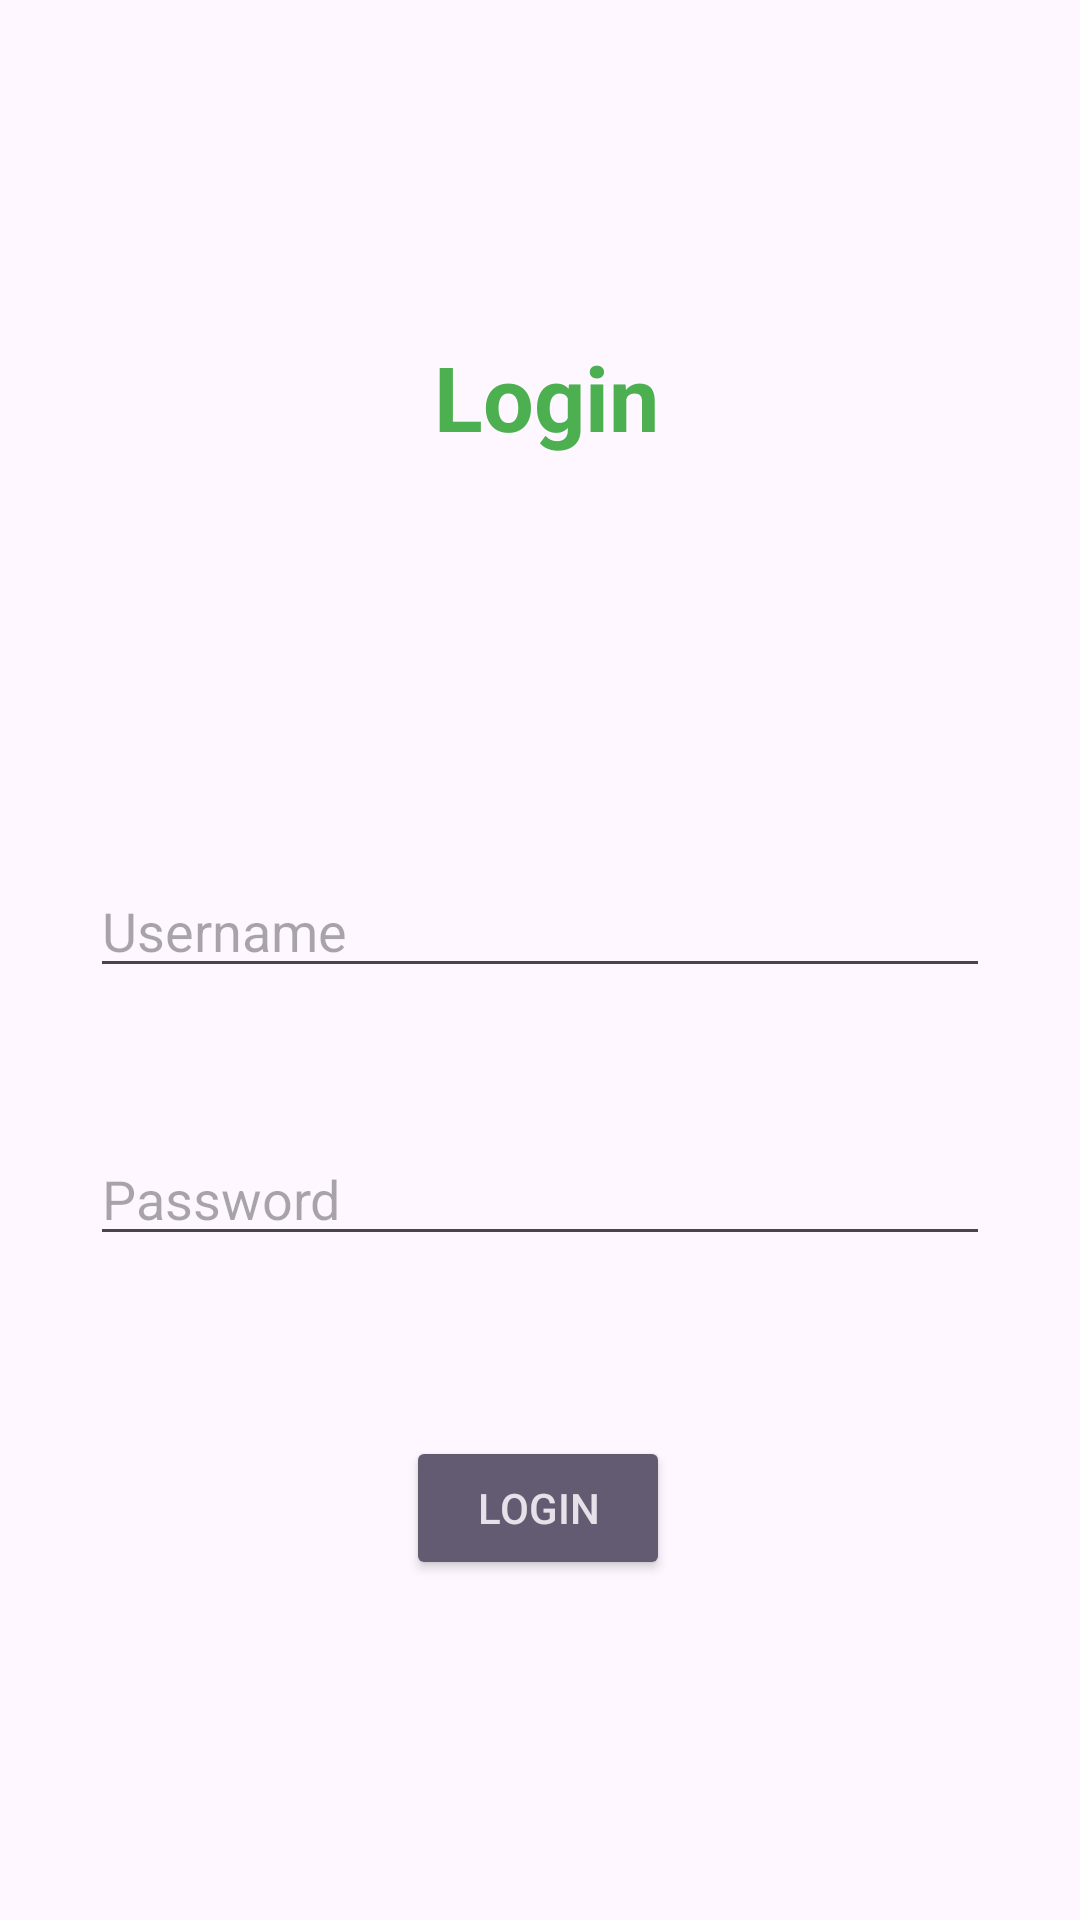

Reconstruct the res/layout file that produces this screen, plus the resources it refers to.
<!-- AndroidManifest.xml: application theme Theme.Classroom_2 -->
<!-- res/layout/activity_main.xml -->
<?xml version="1.0" encoding="utf-8"?>
<androidx.constraintlayout.widget.ConstraintLayout xmlns:android="http://schemas.android.com/apk/res/android"
    xmlns:app="http://schemas.android.com/apk/res-auto"
    xmlns:tools="http://schemas.android.com/tools"
    android:layout_width="match_parent"
    android:layout_height="match_parent"
    tools:context=".Login">

    <TextView
        android:layout_width="match_parent"
        android:layout_height="wrap_content"
        android:layout_marginStart="4dp"
        android:layout_marginTop="112dp"
        android:gravity="center"
        android:text="Login"
        android:textColor="@color/colorAccent"
        android:textSize="30sp"
        android:textStyle="bold"
        app:layout_constraintStart_toStartOf="parent"
        app:layout_constraintTop_toTopOf="parent" />


    <EditText
        android:id="@+id/usernameTxt"
        android:layout_width="match_parent"
        android:layout_height="wrap_content"
        android:layout_marginLeft="30dp"
        android:layout_marginTop="288dp"
        android:layout_marginRight="30dp"
        android:drawableEnd="@drawable/baseline_person_24"
        android:hint="Username"
        app:layout_constraintBaseline_toTopOf="parent"
        app:layout_constraintEnd_toEndOf="parent"
        app:layout_constraintStart_toStartOf="parent"
        app:layout_constraintTop_toTopOf="parent" />

    <EditText
        android:id="@+id/passwordTxt"
        android:layout_width="match_parent"
        android:layout_height="wrap_content"
        android:layout_marginLeft="30dp"
        android:layout_marginTop="48dp"
        android:layout_marginRight="30dp"
        android:drawableEnd="@drawable/baseline_lock_24"
        android:hint="@string/password"
        android:inputType="textPassword"
        app:layout_constraintBaseline_toTopOf="parent"
        app:layout_constraintEnd_toEndOf="parent"
        app:layout_constraintStart_toStartOf="parent"
        app:layout_constraintTop_toBottomOf="@+id/usernameTxt">

    </EditText>

    <Button
        android:id="@+id/btnLogin"
        style="@style/Widget.AppCompat.Button.Colored"
        android:layout_width="wrap_content"
        android:layout_height="wrap_content"
        android:layout_marginTop="60dp"
        android:text="login"
        app:layout_constraintEnd_toEndOf="parent"
        app:layout_constraintHorizontal_bias="0.498"
        app:layout_constraintStart_toStartOf="parent"
        app:layout_constraintTop_toBottomOf="@+id/passwordTxt">

    </Button>

    <TextView
        android:id="@+id/signupBtn"
        android:layout_width="wrap_content"
        android:layout_height="wrap_content"
        android:layout_marginStart="100dp"
        android:layout_marginTop="656dp"
        android:gravity="center"
        android:text="@string/signuphere"
        android:textSize="15sp"
        app:layout_constraintStart_toStartOf="parent"
        app:layout_constraintTop_toTopOf="parent" />

</androidx.constraintlayout.widget.ConstraintLayout>
<!-- resources referenced by this layout -->
<resources>
  <color name="colorAccent">#4CAF50</color>
  <string name="password">Password</string>
  <string name="signuphere">Create a new Account? SignUp</string>
  <style name="Theme.Classroom_2" parent="Base.Theme.Classroom_2" />
  <style name="Base.Theme.Classroom_2" parent="Theme.Material3.DayNight.NoActionBar">
          
          
      </style>
</resources>
